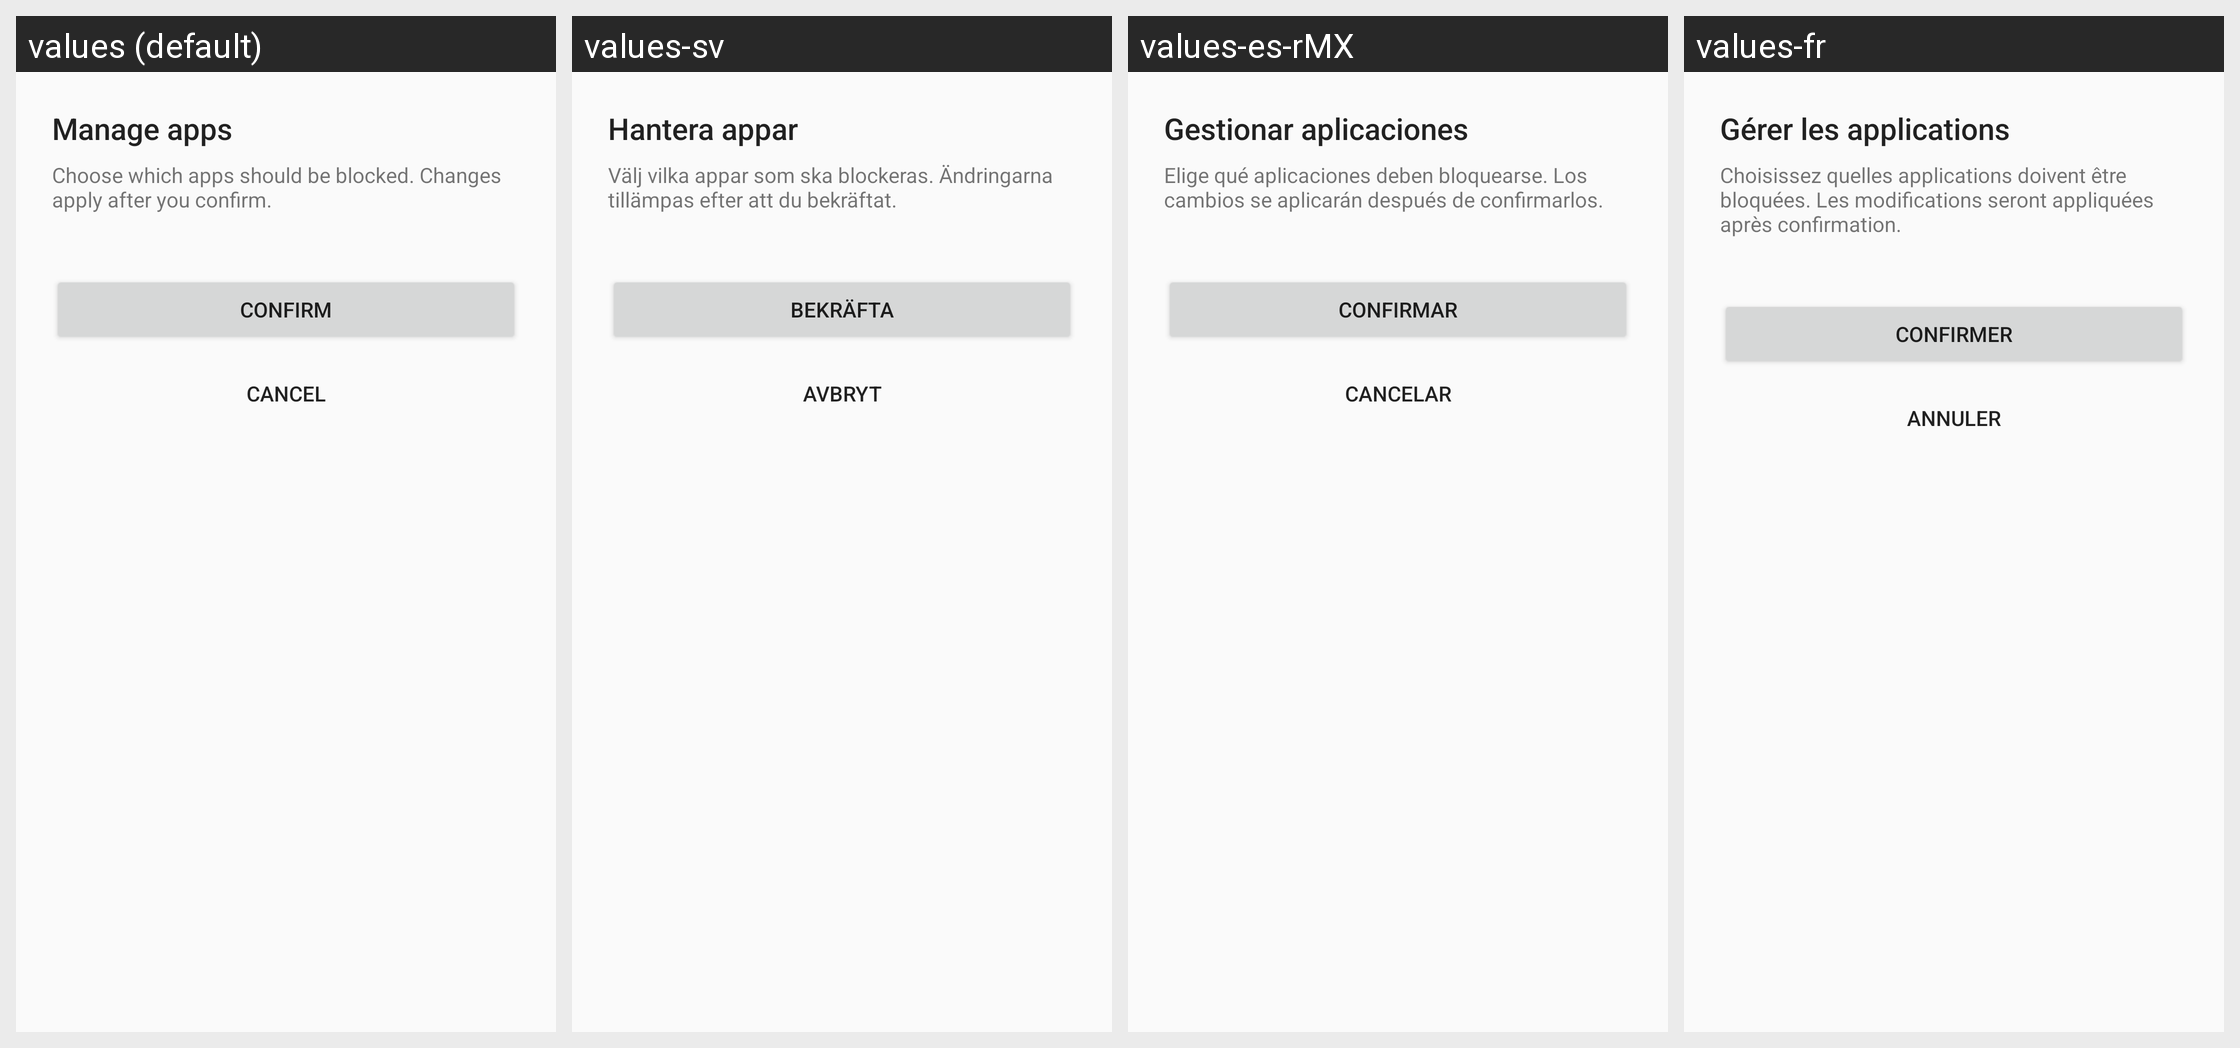

This grid shows one Android layout under several languages. Give, for every string resource on the screen, its name, the default text and each shown locale's text.
Android screen res/layout/fragment_app_selection.xml rendered under 4 locales, left to right: values (default), values-sv, values-es-rMX, values-fr. Device: Nexus 5 (rendered at 1080×1920; each locale shown at half size, 540×960, under a caption strip naming it); theme Theme.DeviceOwner.
Other locales in the repository, not shown: values-da, values-de, values-el, values-es, values-es-rUS, values-fi, values-nb, values-nl, values-pl, values-pt-rBR, values-pt-rPT, values-sl.
Strings drawn on this screen, with the default value and each locale's value (text and hints the layout hard-codes, and strings that could not be matched under every locale, appear in the picture but are not listed):

confirm_changes_button
  values: Confirm
  values-sv: Bekräfta
  values-es-rMX: Confirmar
  values-fr: Confirmer

cancel_changes_button
  values: Cancel
  values-sv: Avbryt
  values-es-rMX: Cancelar
  values-fr: Annuler
